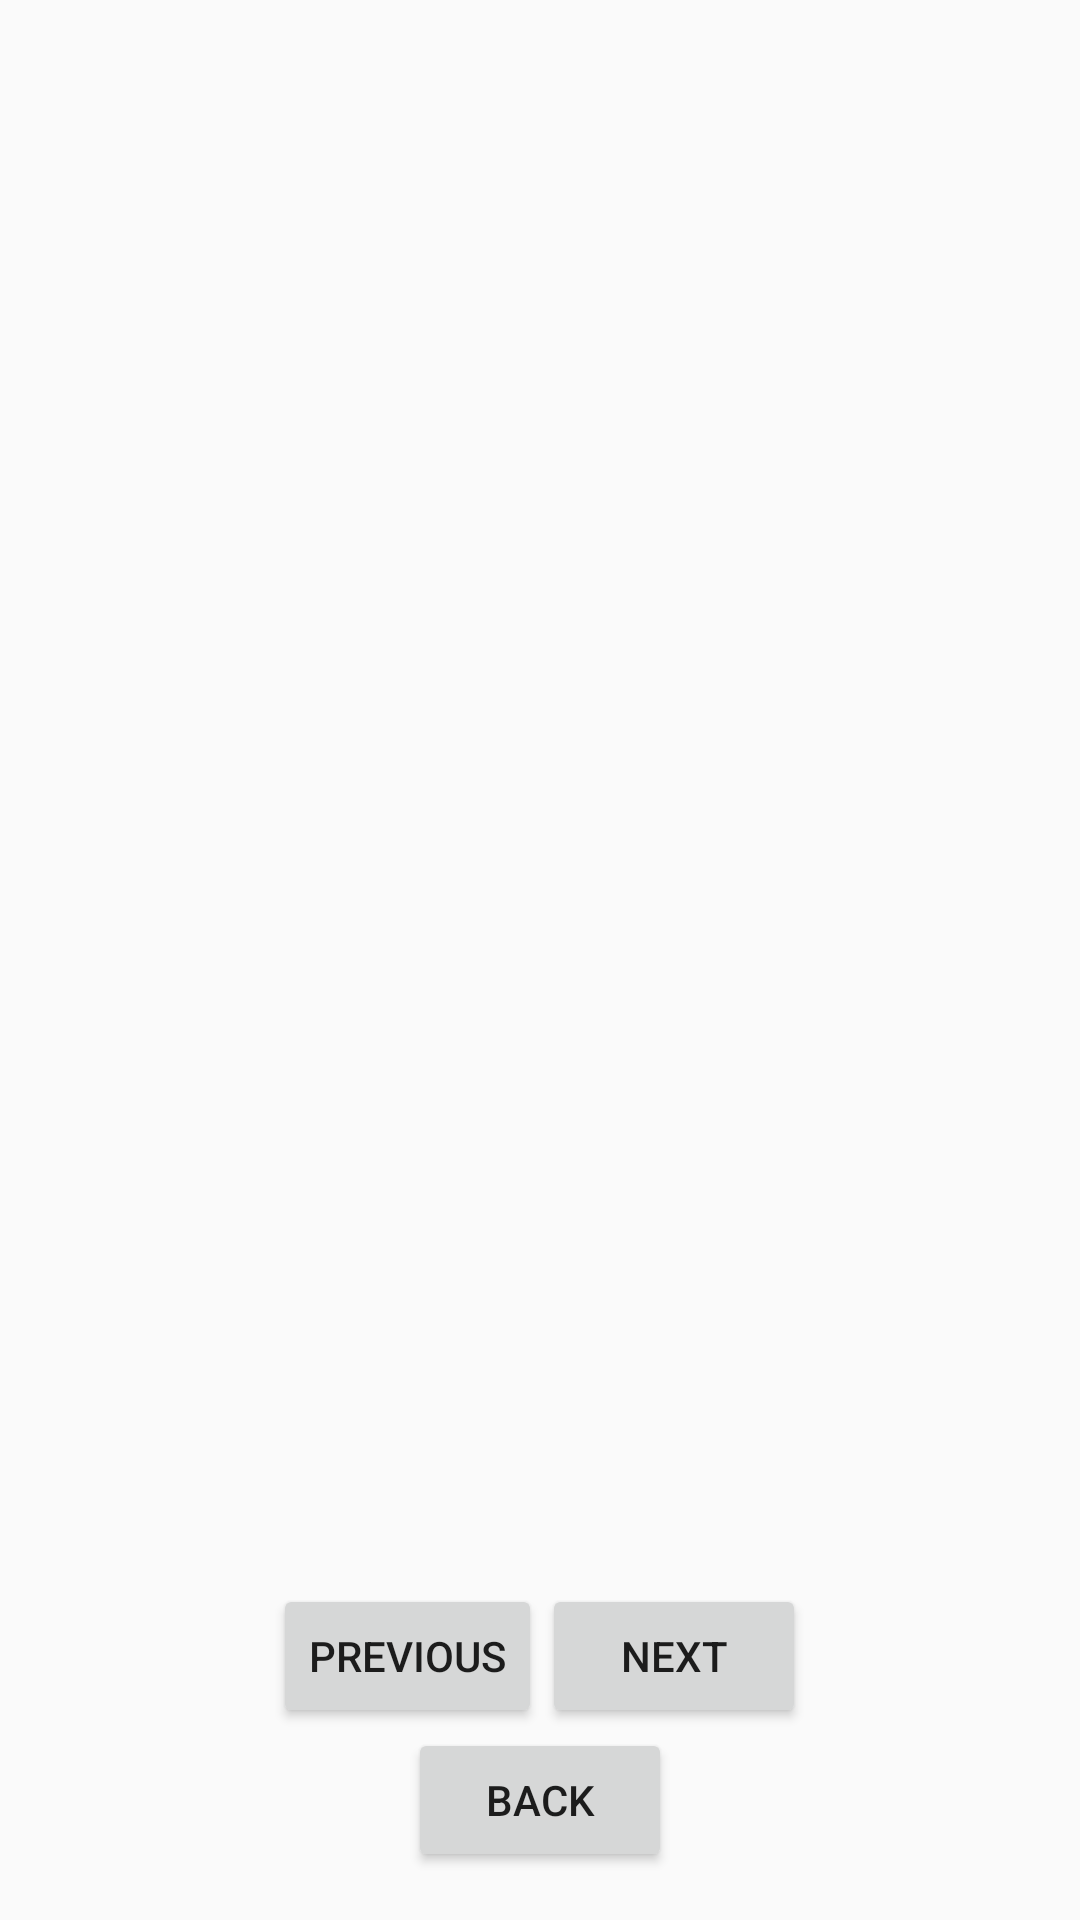

The Android layout XML behind this screen, and the referenced resources:
<!-- AndroidManifest.xml: application theme Theme.Group1_projectWork -->
<!-- res/layout/activity_pdf_view.xml -->
<?xml version="1.0" encoding="utf-8"?>
<LinearLayout xmlns:android="http://schemas.android.com/apk/res/android"
    android:layout_width="match_parent"
    android:layout_height="match_parent"
    android:orientation="vertical"
    android:padding="16dp">

    
    <ImageView
        android:id="@+id/pdfImageView"
        android:layout_width="match_parent"
        android:layout_height="0dp"
        android:layout_weight="1"
        android:contentDescription="PDF content"
        android:scaleType="fitCenter" />

    
    <LinearLayout
        android:orientation="horizontal"
        android:layout_width="match_parent"
        android:layout_height="wrap_content"
        android:gravity="center">

        <Button
            android:id="@+id/prevButton"
            android:layout_width="wrap_content"
            android:layout_height="wrap_content"
            android:text="Previous" />

        <Button
            android:id="@+id/nextButton"
            android:layout_width="wrap_content"
            android:layout_height="wrap_content"
            android:text="Next" />

    </LinearLayout>

    
    <Button
        android:id="@+id/backButton"
        android:layout_width="wrap_content"
        android:layout_height="wrap_content"
        android:text="Back"
        android:layout_gravity="center" />

</LinearLayout>
<!-- resources referenced by this layout -->
<resources>
  <style name="Theme.Group1_projectWork" parent="Base.Theme.Group1_projectWork" />
  <style name="Base.Theme.Group1_projectWork" parent="@style/Theme.AppCompat.Light.NoActionBar">
          
          
  
      </style>
</resources>
